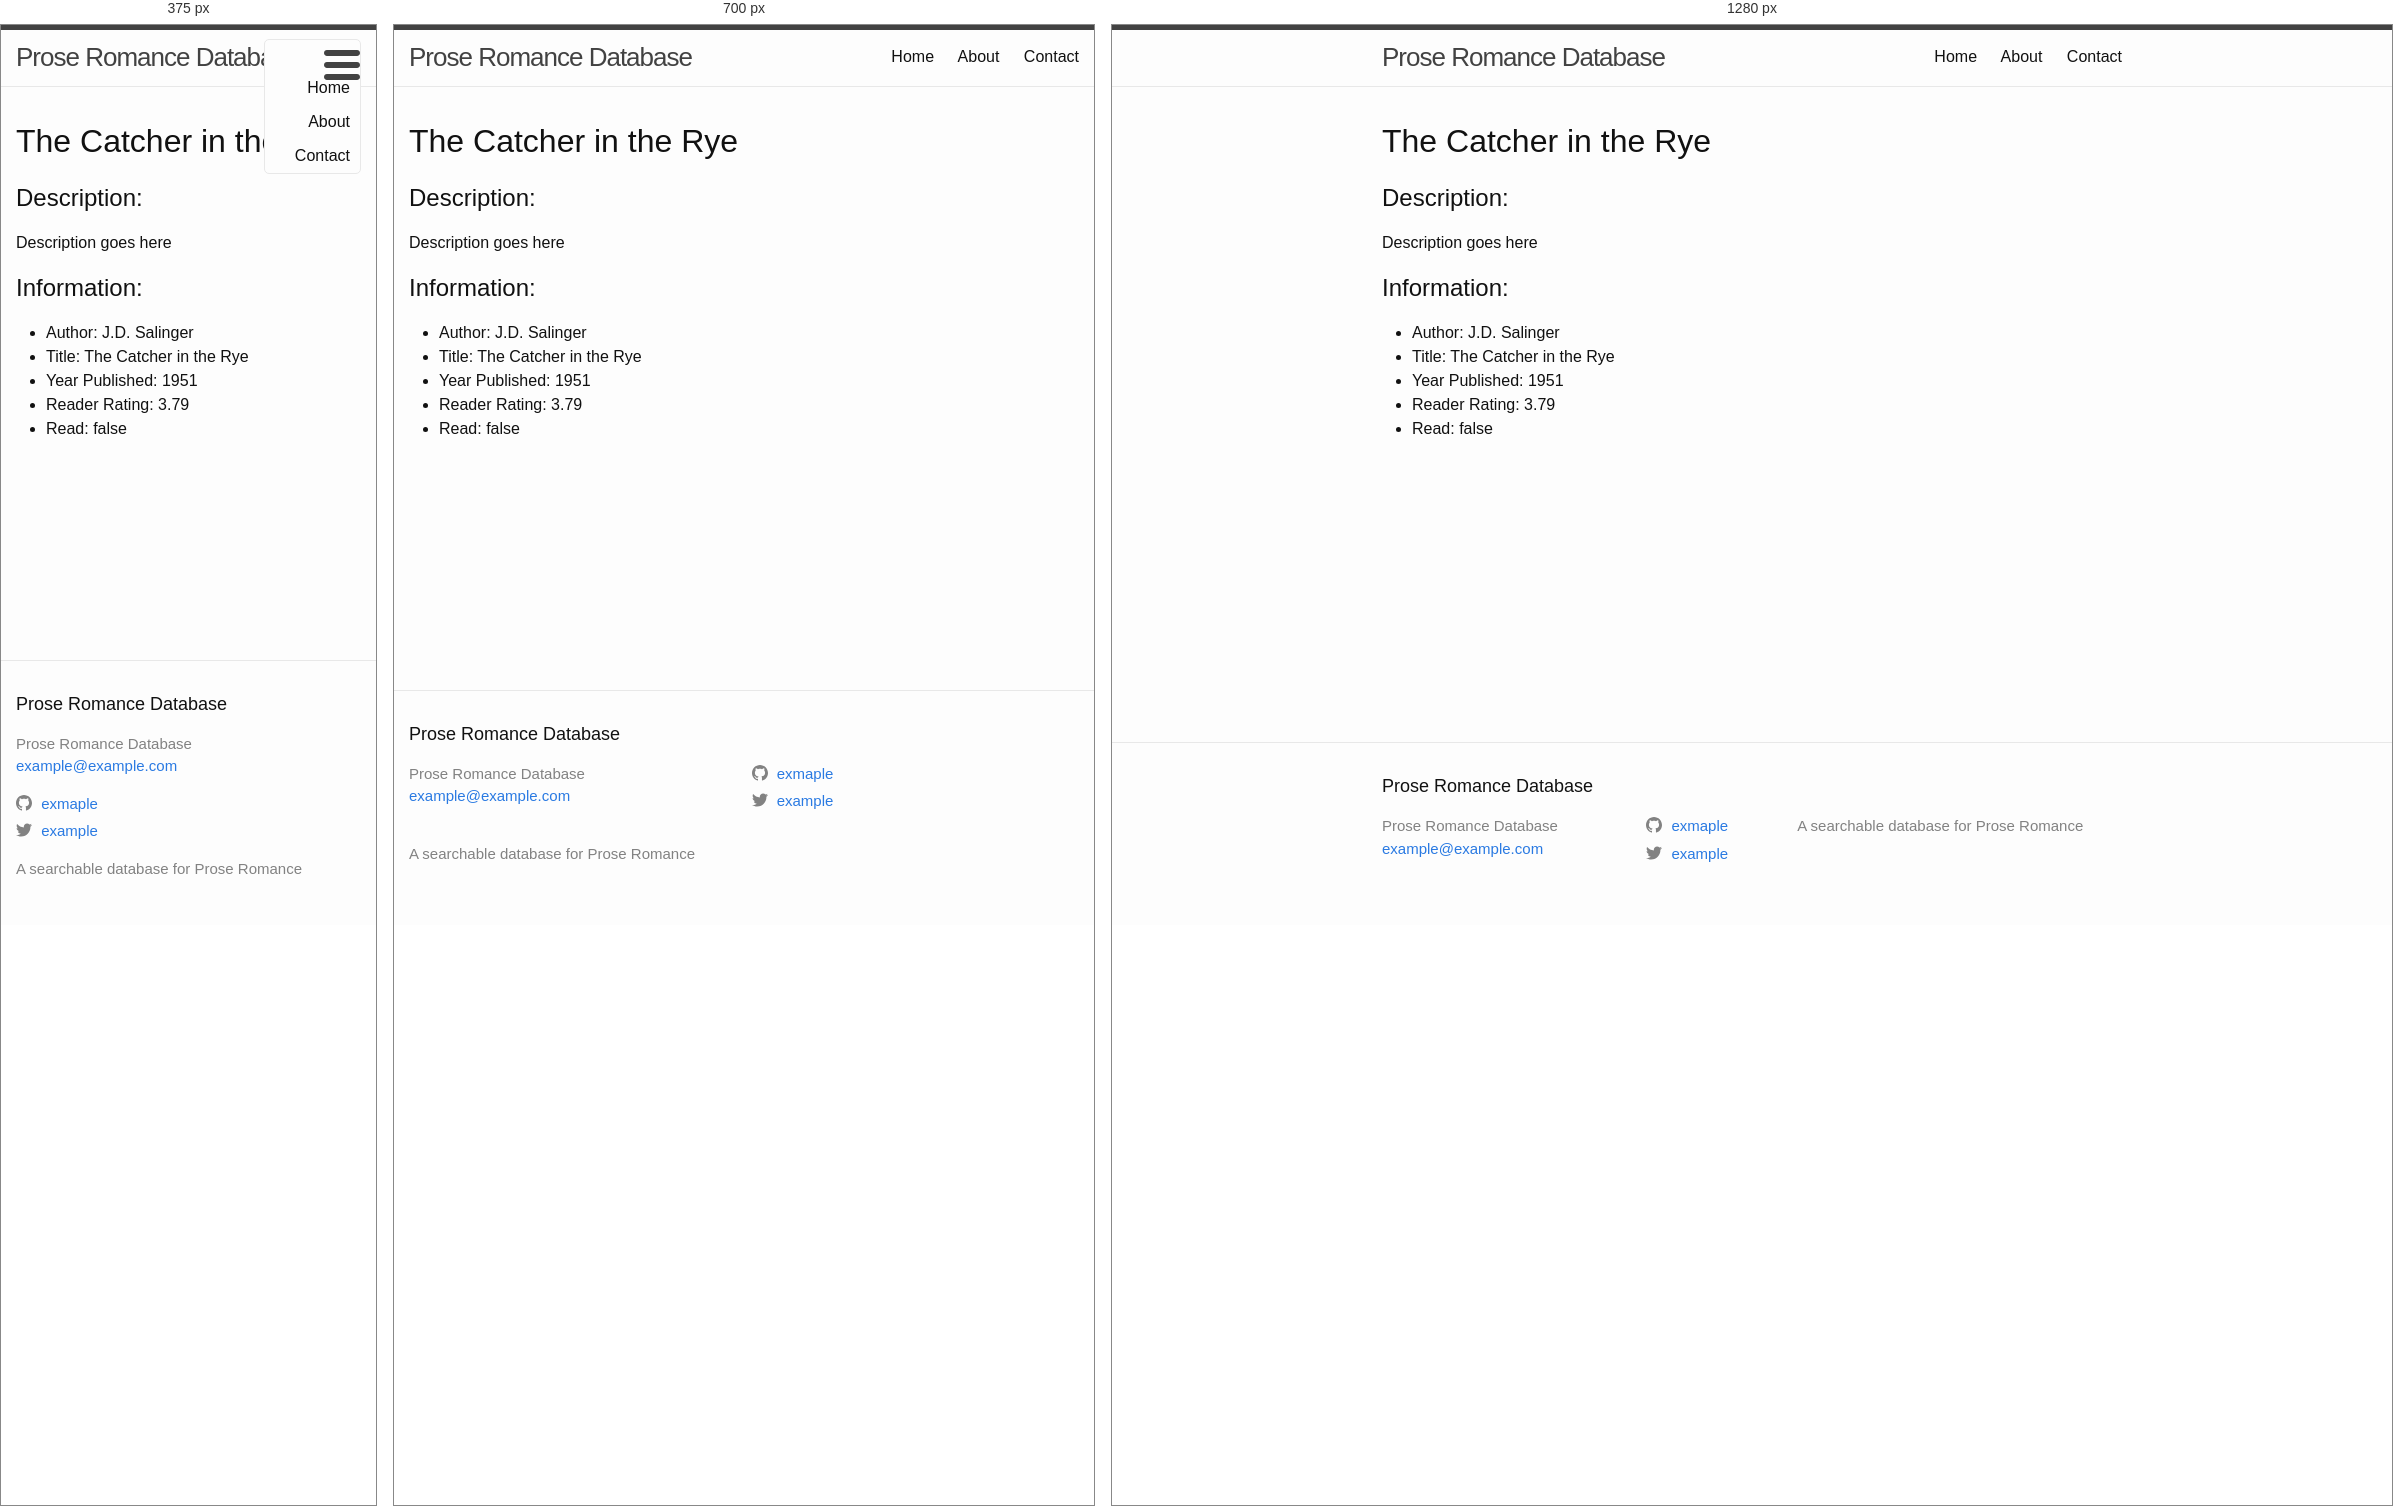
Rendered at 375 px, 700 px and 1280 px, left to right.

<!-- file: the-catcher-in-the-rye.html -->
<!DOCTYPE html>
<html>

    <head>
  <meta charset="utf-8">
  <meta http-equiv="X-UA-Compatible" content="IE=edge">
  <meta name="viewport" content="width=device-width, initial-scale=1"><!-- Begin Jekyll SEO tag v2.8.0 -->
<title>The Catcher in the Rye | Prose Romance Database</title>
<meta name="generator" content="Jekyll v3.10.0" />
<meta property="og:title" content="The Catcher in the Rye" />
<meta name="author" content="J.D. Salinger" />
<meta property="og:locale" content="en_US" />
<meta name="description" content="A searchable database for Prose Romance" />
<meta property="og:description" content="A searchable database for Prose Romance" />
<link rel="canonical" href="/all-books/the-catcher-in-the-rye.html" />
<meta property="og:url" content="/all-books/the-catcher-in-the-rye.html" />
<meta property="og:site_name" content="Prose Romance Database" />
<meta property="og:type" content="website" />
<meta name="twitter:card" content="summary" />
<meta property="twitter:title" content="The Catcher in the Rye" />
<script type="application/ld+json">
{"@context":"https://schema.org","@type":"WebPage","author":{"@type":"Person","name":"J.D. Salinger"},"description":"A searchable database for Prose Romance","headline":"The Catcher in the Rye","url":"/all-books/the-catcher-in-the-rye.html"}</script>
<!-- End Jekyll SEO tag -->
<link rel="stylesheet" href="/assets/main.css"><link type="application/atom+xml" rel="alternate" href="/feed.xml" title="Prose Romance Database" /></head>


  <body>

    <header class="site-header">

  <div class="wrapper">

    <a class="site-title" href="/">Prose Romance Database</a>

    <nav class="site-nav">
      <a href="#" class="menu-icon">
        <svg viewBox="0 0 18 15">
          <path fill="#424242" d="M18,1.484c0,0.82-0.665,1.484-1.484,1.484H1.484C0.665,2.969,0,2.304,0,1.484l0,0C0,0.665,0.665,0,1.484,0 h15.031C17.335,0,18,0.665,18,1.484L18,1.484z"/>
          <path fill="#424242" d="M18,7.516C18,8.335,17.335,9,16.516,9H1.484C0.665,9,0,8.335,0,7.516l0,0c0-0.82,0.665-1.484,1.484-1.484 h15.031C17.335,6.031,18,6.696,18,7.516L18,7.516z"/>
          <path fill="#424242" d="M18,13.516C18,14.335,17.335,15,16.516,15H1.484C0.665,15,0,14.335,0,13.516l0,0 c0-0.82,0.665-1.484,1.484-1.484h15.031C17.335,12.031,18,12.696,18,13.516L18,13.516z"/>
        </svg>
      </a>

      <div class="trigger">
        <a class="page-link" href="/">Home</a>
        <a class="page-link" href="/about">About</a>
        <a class="page-link" href="/contact">Contact</a>
      </div>
    </nav>

  </div>

</header>


    <div class="page-content">
      <div class="wrapper">
        <h1>The Catcher in the Rye</h1>

<h2>Description:</h2>
<p>Description goes here</p>


<h2>Information:</h2>
<ul>
    <li>Author: J.D. Salinger</li>
    <li>Title: The Catcher in the Rye</li>
    <li>Year Published: 1951</li>
    <li>Reader Rating: 3.79</li>
    <li>Read: false</li>
</ul>


      </div>
    </div>

    <footer class="site-footer h-card">
  <data class="u-url" href="/"></data>

  <div class="wrapper">

    <h2 class="footer-heading">Prose Romance Database</h2>

    <div class="footer-col-wrapper">
      <div class="footer-col footer-col-1">
        <ul class="contact-list">
          <li class="p-name">Prose Romance Database</li><li><a class="u-email" href="mailto:example@example.com">example@example.com</a></li></ul>
      </div>

      <div class="footer-col footer-col-2"><ul class="social-media-list"><li><a href="https://github.com/exmaple"><svg class="svg-icon"><use xlink:href="/assets/minima-social-icons.svg#github"></use></svg> <span class="username">exmaple</span></a></li><li><a href="https://www.twitter.com/example"><svg class="svg-icon"><use xlink:href="/assets/minima-social-icons.svg#twitter"></use></svg> <span class="username">example</span></a></li></ul>
</div>

      <div class="footer-col footer-col-3">
        <p>A searchable database for Prose Romance</p>
      </div>
    </div>

  </div>

</footer>


    

  </body>
  

</html>

/* @media block from main.css */
@media screen and (max-width: 800px) { .wrapper { max-width: -webkit-calc(800px - (30px)); max-width: calc(800px - (30px)); padding-right: 15px; padding-left: 15px; } }

/* @media block from main.css */
@media screen and (max-width: 600px) { .site-nav { position: absolute; top: 9px; right: 15px; background-color: #fdfdfd; border: 1px solid #e8e8e8; border-radius: 5px; text-align: right; }
  .site-nav label[for="nav-trigger"] { display: block; float: right; width: 36px; height: 36px; z-index: 2; cursor: pointer; }
  .site-nav .menu-icon { display: block; float: right; width: 36px; height: 26px; line-height: 0; padding-top: 10px; text-align: center; }
  .site-nav .menu-icon > svg { fill: #424242; }
  .site-nav input ~ .trigger { clear: both; display: none; }
  .site-nav input:checked ~ .trigger { display: block; padding-bottom: 5px; }
  .site-nav .page-link { display: block; padding: 5px 10px; margin-left: 20px; }
  .site-nav .page-link:not(:last-child) { margin-right: 0; } }

/* @media block from main.css */
@media screen and (max-width: 800px) { .footer-col-1, .footer-col-2 { width: -webkit-calc(50% - (30px / 2)); width: calc(50% - (30px / 2)); }
  .footer-col-3 { width: -webkit-calc(100% - (30px / 2)); width: calc(100% - (30px / 2)); } }

/* @media block from main.css */
@media screen and (max-width: 600px) { .footer-col { float: none; width: -webkit-calc(100% - (30px / 2)); width: calc(100% - (30px / 2)); } }

/* @media block from main.css */
@media screen and (max-width: 800px) { .post-title { font-size: 36px; } }

/* @media block from main.css */
@media screen and (max-width: 800px) { .post-content h2 { font-size: 28px; } }

/* @media block from main.css */
@media screen and (max-width: 800px) { .post-content h3 { font-size: 22px; } }

/* @media block from main.css */
@media screen and (max-width: 800px) { .post-content h4 { font-size: 18px; } }